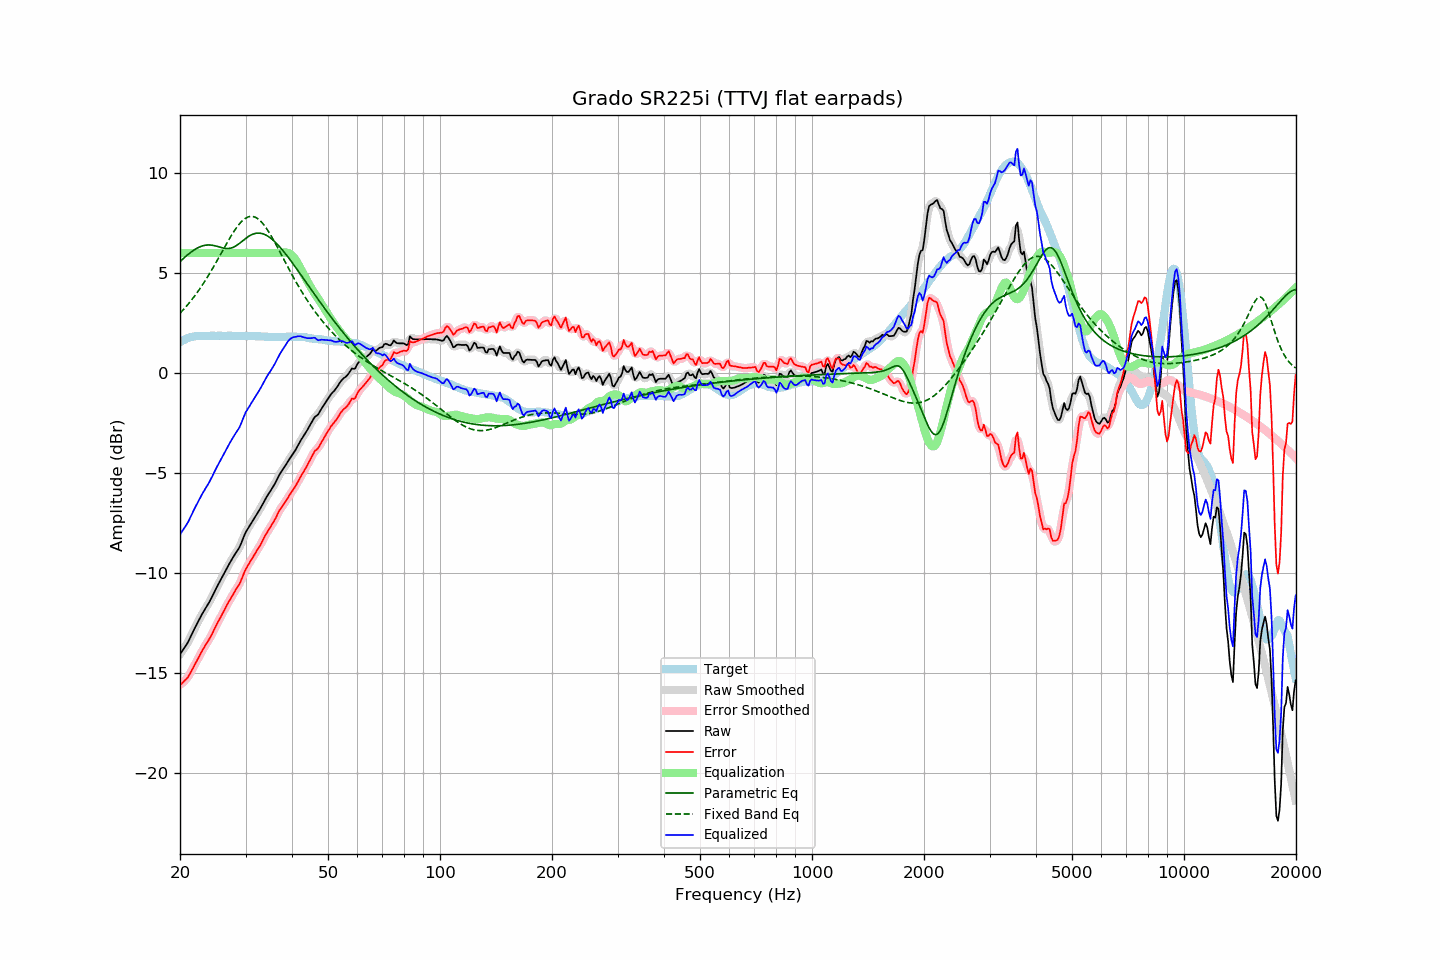

The file beside this chart, header and first rows:
frequency, raw, error, smoothed, error_smoothed, equalization, parametric_eq, fixed_band_eq, equalized_raw, equalized_smoothed, target
20.00, -14.08, -15.61, -14.07, -15.61, 6.00, 5.56, 2.98, -8.08, -8.07, 1.53
20.20, -13.96, -15.54, -13.97, -15.55, 6.00, 5.64, 3.07, -7.96, -7.97, 1.58
20.40, -13.84, -15.47, -13.85, -15.48, 6.00, 5.72, 3.16, -7.84, -7.85, 1.63
20.61, -13.72, -15.39, -13.73, -15.40, 6.00, 5.79, 3.24, -7.72, -7.73, 1.66
20.81, -13.60, -15.31, -13.60, -15.31, 6.00, 5.86, 3.34, -7.60, -7.60, 1.71
21.02, -13.47, -15.22, -13.46, -15.21, 6.00, 5.93, 3.43, -7.47, -7.46, 1.75
21.23, -13.30, -15.07, -13.31, -15.08, 6.00, 5.99, 3.53, -7.30, -7.31, 1.77
21.44, -13.14, -14.93, -13.14, -14.93, 6.00, 6.05, 3.63, -7.14, -7.14, 1.79
21.66, -12.97, -14.78, -12.97, -14.78, 6.00, 6.11, 3.73, -6.97, -6.97, 1.81
21.87, -12.80, -14.62, -12.80, -14.63, 6.00, 6.16, 3.84, -6.80, -6.80, 1.82
22.09, -12.64, -14.48, -12.64, -14.48, 6.00, 6.21, 3.94, -6.64, -6.64, 1.84
22.31, -12.48, -14.33, -12.48, -14.33, 6.00, 6.26, 4.06, -6.48, -6.48, 1.85
22.54, -12.33, -14.18, -12.33, -14.18, 6.00, 6.30, 4.17, -6.33, -6.33, 1.85
22.76, -12.18, -14.03, -12.18, -14.03, 6.00, 6.33, 4.29, -6.18, -6.18, 1.85
22.99, -12.03, -13.87, -12.04, -13.88, 6.00, 6.36, 4.41, -6.03, -6.04, 1.84
23.22, -11.90, -13.74, -11.90, -13.74, 6.00, 6.38, 4.53, -5.90, -5.90, 1.84
23.45, -11.76, -13.60, -11.77, -13.61, 6.00, 6.39, 4.66, -5.76, -5.77, 1.84
23.69, -11.63, -13.48, -11.63, -13.48, 6.00, 6.40, 4.79, -5.63, -5.63, 1.85
23.92, -11.50, -13.35, -11.50, -13.35, 6.00, 6.40, 4.92, -5.50, -5.50, 1.85
24.16, -11.35, -13.21, -11.35, -13.21, 6.00, 6.40, 5.05, -5.35, -5.35, 1.86
24.40, -11.19, -13.06, -11.19, -13.05, 6.00, 6.39, 5.19, -5.19, -5.19, 1.87
24.65, -11.02, -12.88, -11.02, -12.88, 6.00, 6.37, 5.33, -5.02, -5.02, 1.86
24.89, -10.86, -12.72, -10.86, -12.72, 6.00, 6.36, 5.47, -4.86, -4.86, 1.86
25.14, -10.70, -12.56, -10.70, -12.56, 6.00, 6.33, 5.61, -4.70, -4.70, 1.86
25.39, -10.55, -12.41, -10.55, -12.41, 6.00, 6.31, 5.75, -4.55, -4.55, 1.87
25.65, -10.40, -12.27, -10.40, -12.26, 6.00, 6.29, 5.89, -4.40, -4.40, 1.86
25.91, -10.25, -12.11, -10.25, -12.11, 6.00, 6.26, 6.04, -4.25, -4.25, 1.85
26.16, -10.09, -11.94, -10.10, -11.95, 6.00, 6.25, 6.18, -4.09, -4.10, 1.85
26.43, -9.94, -11.80, -9.94, -11.79, 6.00, 6.23, 6.33, -3.94, -3.94, 1.85
26.69, -9.79, -11.64, -9.79, -11.64, 6.00, 6.22, 6.47, -3.79, -3.79, 1.85
26.96, -9.63, -11.50, -9.64, -11.50, 6.00, 6.22, 6.61, -3.63, -3.64, 1.86
27.23, -9.50, -11.36, -9.50, -11.36, 6.00, 6.23, 6.75, -3.50, -3.50, 1.86
27.50, -9.36, -11.22, -9.36, -11.22, 6.00, 6.25, 6.88, -3.36, -3.36, 1.86
27.77, -9.23, -11.08, -9.23, -11.08, 6.00, 6.28, 7.01, -3.23, -3.23, 1.85
28.05, -9.10, -10.95, -9.10, -10.95, 6.00, 6.32, 7.13, -3.10, -3.10, 1.85
28.33, -8.97, -10.81, -8.98, -10.82, 6.00, 6.37, 7.25, -2.97, -2.98, 1.84
28.62, -8.85, -10.69, -8.85, -10.69, 6.00, 6.42, 7.36, -2.85, -2.85, 1.84
28.90, -8.72, -10.57, -8.71, -10.55, 6.00, 6.48, 7.46, -2.72, -2.71, 1.85
29.19, -8.54, -10.38, -8.54, -10.38, 6.00, 6.55, 7.55, -2.54, -2.54, 1.84
29.48, -8.34, -10.19, -8.34, -10.19, 6.00, 6.61, 7.63, -2.34, -2.34, 1.85
29.78, -8.13, -9.98, -8.14, -9.99, 6.00, 6.67, 7.70, -2.13, -2.14, 1.84
30.08, -7.95, -9.81, -7.97, -9.82, 6.00, 6.74, 7.75, -1.95, -1.97, 1.85
30.38, -7.82, -9.66, -7.82, -9.66, 6.00, 6.79, 7.79, -1.82, -1.82, 1.84
30.68, -7.69, -9.53, -7.69, -9.53, 6.00, 6.85, 7.82, -1.69, -1.69, 1.84
30.99, -7.56, -9.40, -7.56, -9.40, 6.00, 6.89, 7.83, -1.56, -1.56, 1.84
31.30, -7.43, -9.27, -7.43, -9.27, 6.00, 6.93, 7.83, -1.43, -1.43, 1.84
31.61, -7.30, -9.14, -7.30, -9.14, 6.00, 6.96, 7.81, -1.30, -1.30, 1.84
31.93, -7.17, -9.01, -7.17, -9.00, 6.00, 6.98, 7.78, -1.17, -1.17, 1.84
32.24, -7.04, -8.86, -7.04, -8.88, 6.00, 6.99, 7.74, -1.04, -1.04, 1.82
32.57, -6.91, -8.75, -6.91, -8.74, 6.00, 6.99, 7.68, -0.91, -0.91, 1.83
32.89, -6.78, -8.61, -6.78, -8.60, 6.00, 6.99, 7.61, -0.78, -0.78, 1.83
33.22, -6.63, -8.45, -6.63, -8.45, 6.00, 6.97, 7.52, -0.63, -0.63, 1.82
33.55, -6.48, -8.30, -6.48, -8.29, 6.00, 6.95, 7.43, -0.48, -0.48, 1.82
33.89, -6.32, -8.13, -6.33, -8.14, 6.00, 6.91, 7.32, -0.32, -0.33, 1.81
34.23, -6.19, -8.01, -6.19, -8.00, 6.00, 6.87, 7.20, -0.19, -0.19, 1.81
34.57, -6.06, -7.86, -6.06, -7.87, 6.00, 6.82, 7.08, -0.06, -0.06, 1.80
34.92, -5.94, -7.74, -5.94, -7.74, 6.00, 6.77, 6.95, 0.06, 0.06, 1.80
35.27, -5.81, -7.61, -5.81, -7.61, 6.00, 6.70, 6.82, 0.19, 0.19, 1.80
35.62, -5.68, -7.48, -5.68, -7.48, 6.00, 6.63, 6.67, 0.32, 0.32, 1.80
35.97, -5.55, -7.34, -5.54, -7.34, 6.00, 6.56, 6.53, 0.45, 0.46, 1.80
... 635 more rows
